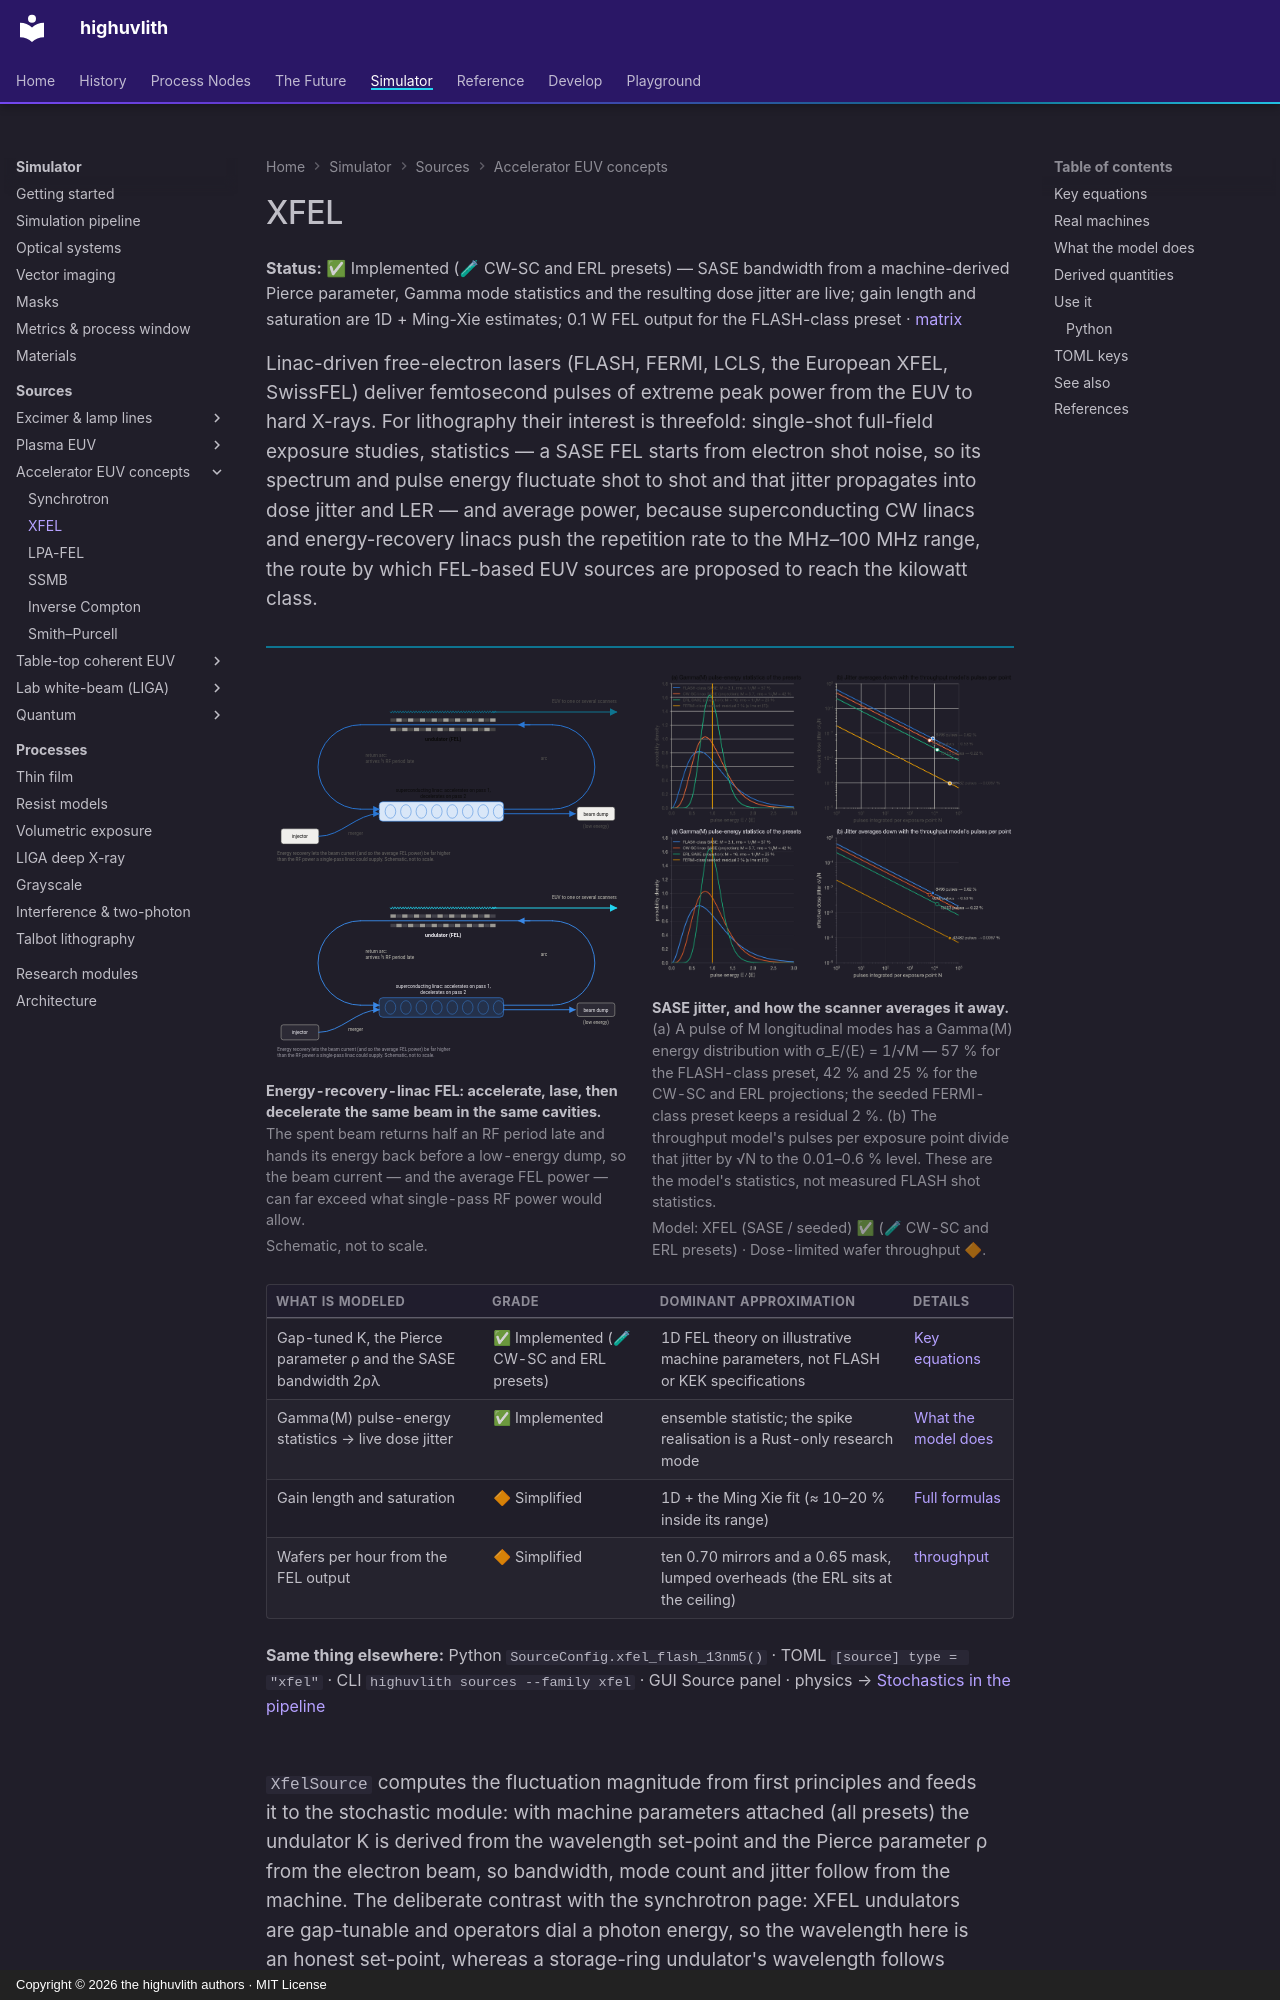

repository: sonoransun/highuvlith · page: sources/xfel/index.html · generator: mkdocs · copyright: Copyright © 2026 the highuvlith authors · MIT License

---
description: "Linac-driven free-electron lasers as EUV sources: the SASE bandwidth and Gamma pulse-energy statistics derived from the machine and fed to the stochastic module as live dose jitter, with the kilowatt CW-superconducting and energy-recovery presets marked as design projections."
---
